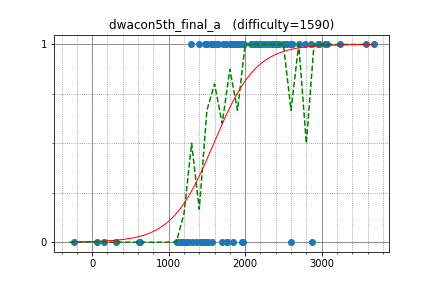

The data file committed next to this chart (first rows):
semiexp, 3575.989028, 1
yutaka1999, 3679, 1
maroonrk, 3040, 1
ats5515, 2615, 1
asi1024, 2948, 1
sugim48, 3239, 1
drafear, 2489, 1
ei13333, 2286, 1
riantkb, 2530, 1
ryoissy, 2407, 1
ixmel_rd, 2444, 1
fooractal, 1906, 1
kort0n, 2148, 1
kazuma, 2396, 1
uwi, 2859, 1
reew2n, 2407, 1
nakano, 2149, 1
leign, 2429, 1
TAB, 1816, 1
IH19980412, 2960, 1
WA_TLE, 3072, 1
gazelle, 2321, 1
chocorusk, 2075, 1
dnk, 2606, 1
wafrelka, 2532, 1
wo01, 2870, 0
beet, 2581, 1
olphe, 2365, 1
math, 2702, 1
yamunaku, 1869, 1
xuzijian629, 1648, 1
ichyo, 2240, 1
heno239, 2156, 1
mdj982, 1979, 1
kosakkun, 1848, 1
autumn_eel, 1895, 1
noshi91, 2400, 1
Hec, 2363, 1
nebukuro09, 2184, 1
yoshnary, 1586, 1
nadare881, 1550, 1
risujiroh, 2130, 1
jell, 1824, 1
birdway, 1628, 1
UminchuR, 1832, 1
yayoi, 1476, 1
rickytheta, 2779, 1
polyomino, 1962, 1
tkzw_21, 1634, 1
ishikado, 1709, 1
koikotya, 1752, 1
claw88, 1797, 1
ttttan, 1294, 1
pikari0904, 1391, 1
hide1214, 1573, 1
kozima, 1859, 1
fine, 1925, 1
espressivosubito, 1630, 1
startcpp, 2166, 1
mtsd, 2205, 1
leaf1415, 2116, 1
... 35 more rows
